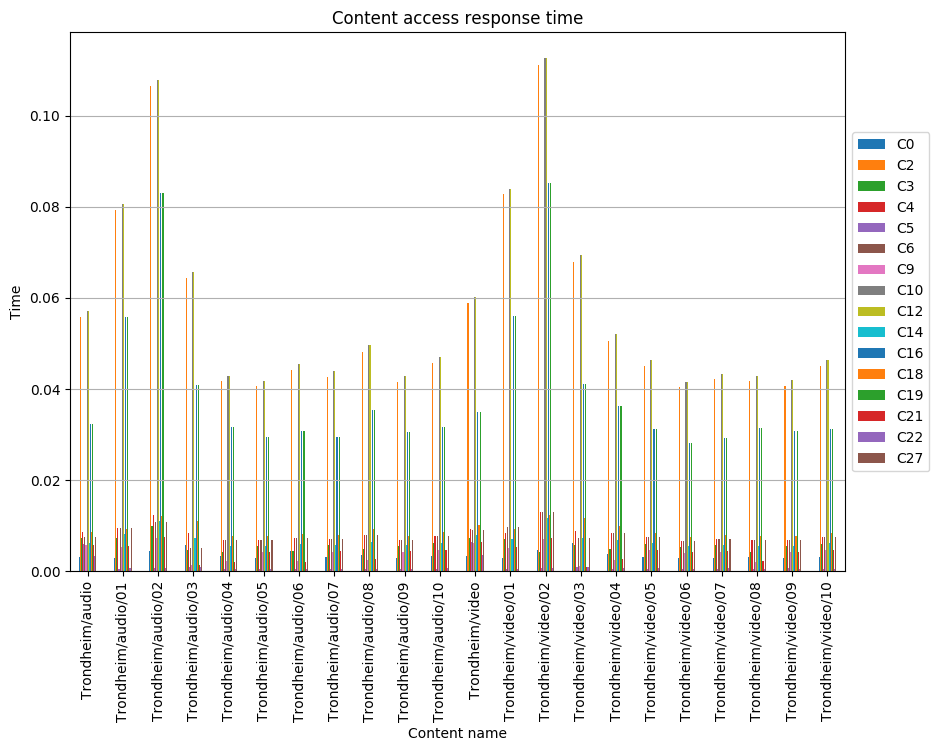

Source data for this figure (header and first rows):
, C0, C2, C3, C4, C5, C6, C9, C10, C12, C14, C16, C18, C19, C21, C22, C27
Trondheim/audio, 0.003193, 0.05585, 0.007288, 0.00867, 0.005987, 0.00745, 0.005721, 0.05718, 0.05718, 0.00622, 0.03233, 0.008648, 0.03233, 0.005854, 0.003326, 0.00745
Trondheim/audio/01, 0.003011, 0.07938, 0.007207, 0.00952, 0.000536, 0.009554, 0.005342, 0.08064, 0.08064, 0.008224, 0.05586, 0.009333, 0.05586, 0.005467, 0.0006269, 0.009554
Trondheim/audio/02, 0.004546, 0.1064, 0.01002, 0.01233, 0.0006642, 0.01076, 0.007284, 0.1078, 0.1078, 0.01103, 0.08304, 0.01214, 0.08304, 0.007422, 0.0007749, 0.01076
Trondheim/audio/03, 0.005869, 0.06433, 0.004564, 0.008428, 0.0008254, 0.005105, 0.001427, 0.06575, 0.06575, 0.007196, 0.04081, 0.0111, 0.04081, 0.001285, 0.0009231, 0.005105
Trondheim/audio/04, 0.003281, 0.04171, 0.004121, 0.006868, 0.0005946, 0.006868, 0.002188, 0.04296, 0.04296, 0.00562, 0.03172, 0.007743, 0.03172, 0.002051, 0.0004995, 0.006868
Trondheim/audio/05, 0.002909, 0.0406, 0.005454, 0.006787, 0.0005699, 0.006787, 0.004121, 0.04181, 0.04181, 0.005575, 0.02943, 0.007636, 0.02943, 0.004242, 0.0005334, 0.006787
Trondheim/audio/06, 0.004364, 0.04417, 0.004364, 0.007273, 0.000567, 0.007273, 0.002248, 0.04549, 0.04549, 0.005951, 0.03081, 0.008199, 0.03081, 0.002116, 0.000529, 0.007273
Trondheim/audio/07, 0.003055, 0.04264, 0.005728, 0.007128, 0.0004813, 0.007128, 0.004328, 0.04391, 0.04391, 0.005855, 0.02953, 0.008019, 0.02953, 0.004455, 0.0005738, 0.007128
Trondheim/audio/08, 0.003665, 0.04812, 0.004812, 0.007924, 0.0004963, 0.007924, 0.002444, 0.04956, 0.04956, 0.006484, 0.03543, 0.009365, 0.03543, 0.002596, 0.0005763, 0.007924
Trondheim/audio/09, 0.002976, 0.04154, 0.00558, 0.006944, 0.0006042, 0.006944, 0.004216, 0.04278, 0.04278, 0.005704, 0.03057, 0.007812, 0.03057, 0.00434, 0.0005312, 0.006944
Trondheim/audio/10, 0.003274, 0.04569, 0.006138, 0.007638, 0.0005875, 0.007638, 0.004638, 0.04706, 0.04706, 0.006274, 0.03164, 0.008593, 0.03164, 0.004774, 0.0006278, 0.007638
Trondheim/video, 0.003448, 0.05882, 0.007405, 0.009251, 0.006466, 0.009026, 0.006178, 0.06025, 0.06025, 0.007907, 0.03491, 0.01012, 0.03491, 0.006322, 0.003592, 0.009026
Trondheim/video/01, 0.002907, 0.08271, 0.00702, 0.008472, 0.000575, 0.009772, 0.005146, 0.08392, 0.08392, 0.00708, 0.05601, 0.009337, 0.05601, 0.005267, 0.0004909, 0.009772
Trondheim/video/02, 0.004738, 0.1112, 0.004319, 0.01304, 0.0007457, 0.01311, 0.007149, 0.1127, 0.1127, 0.01159, 0.08522, 0.01237, 0.08522, 0.007297, 0.0007214, 0.01311
Trondheim/video/03, 0.006092, 0.0679, 0.00578, 0.008824, 0.0008825, 0.007375, 0.001165, 0.06942, 0.06942, 0.007387, 0.04103, 0.01178, 0.04103, 0.00104, 0.0008521, 0.007375
Trondheim/video/04, 0.003748, 0.05061, 0.004959, 0.008334, 0.0005446, 0.008334, 0.002499, 0.05212, 0.05212, 0.006818, 0.03623, 0.009849, 0.03623, 0.002655, 0.0006061, 0.008334
Trondheim/video/05, 0.003228, 0.04505, 0.006052, 0.007531, 0.0005459, 0.007531, 0.004572, 0.0464, 0.0464, 0.006186, 0.0312, 0.008472, 0.0312, 0.004707, 0.0006186, 0.007531
Trondheim/video/06, 0.002892, 0.04036, 0.005422, 0.006747, 0.0005133, 0.006747, 0.004096, 0.04157, 0.04157, 0.005542, 0.02815, 0.00759, 0.02815, 0.004217, 0.0005021, 0.006747
Trondheim/video/07, 0.003016, 0.0421, 0.005656, 0.007038, 0.0005104, 0.007038, 0.004273, 0.04336, 0.04336, 0.005781, 0.02916, 0.007918, 0.02916, 0.004399, 0.0006317, 0.007038
Trondheim/video/08, 0.003166, 0.04168, 0.004131, 0.006864, 0.0006022, 0.006864, 0.002111, 0.04293, 0.04293, 0.005616, 0.03155, 0.007738, 0.03155, 0.002243, 0.0004992, 0.006864
Trondheim/video/09, 0.00292, 0.04076, 0.005476, 0.006814, 0.0006141, 0.006814, 0.004137, 0.04198, 0.04198, 0.005597, 0.03081, 0.007666, 0.03081, 0.004259, 0.0004992, 0.006814
Trondheim/video/10, 0.003228, 0.04505, 0.006052, 0.007531, 0.000568, 0.007531, 0.004572, 0.0464, 0.0464, 0.006186, 0.0312, 0.008472, 0.0312, 0.004707, 0.0005501, 0.007531
